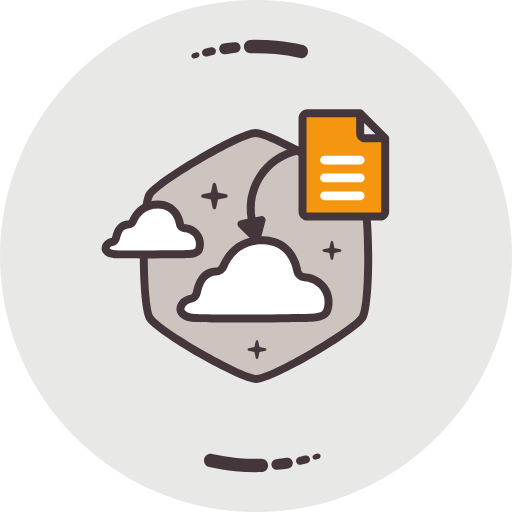
t = 0.00 s
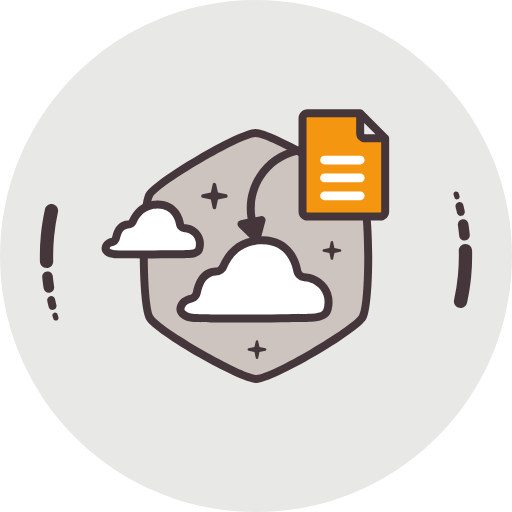
t = 0.50 s
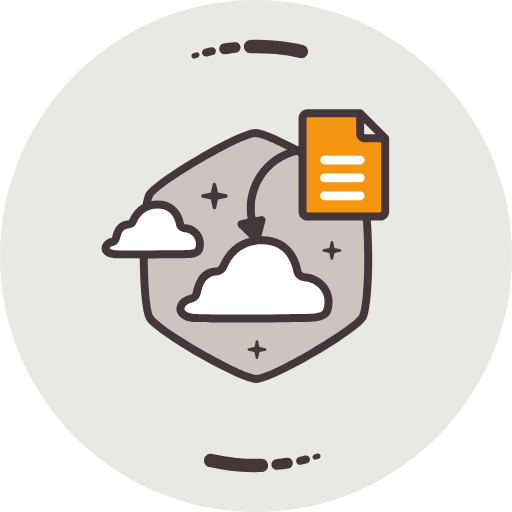
t = 1.00 s
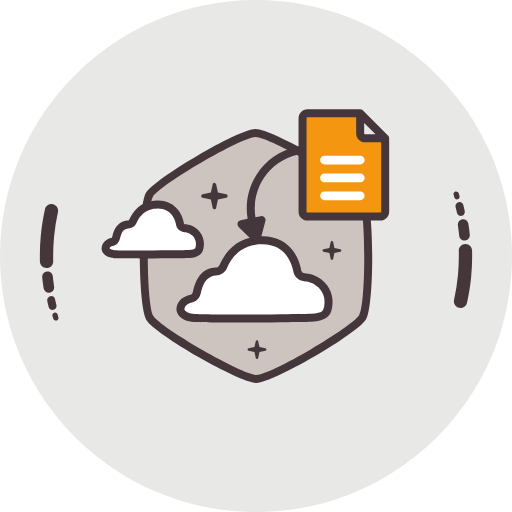
t = 1.50 s

The animated SVG that drew these frames (rendered in a browser with its animation timeline set to each time). Animation: 1 SMIL element (animateTransform=1); one cycle of 2.00 s, repeats indefinitely.

<svg xmlns="http://www.w3.org/2000/svg" viewBox="0 0 400 400.00001" height="400"><g transform="translate(0,-652.36216)"><g style="fill-rule:evenodd"><path d="m200 652.3622c110.45689 0 200 89.54311 200 200 0 110.4569-89.54311 200-200 200-110.4569 0-200-89.5431-200-200 0-110.45689 89.5431-200 200-200" style="fill:#e8e9e7"/><path d="m282.97142 804.00877c6.00585 9.93085 6.3971 85.12226.39 96.03228-5.59876 10.16586-70.52056 48.10052-82.97267 48.35302-11.60211.23542-76.91599-37.02133-83.36017-47.67843-6.00585-9.93086-6.39668-85.12226-.38959-96.03229 5.59835-10.16585 70.52015-48.10051 82.97226-48.35343 11.6021-.235 76.91599 37.02174 83.36017 47.67885" style="fill:#cdc4c0"/></g><path d="m285.64434 802.39793c3.30251 5.46001 5.05168 27.53173 5.14001 49.4776.0875 21.76297-1.44208 43.76926-4.68876 49.66677-3.08625 5.60168-21.32712 18.15838-40.28883 29.20756-18.78879 10.94753-38.608 20.61963-45.35676 20.75671-6.40293.12875-26.39047-9.38502-45.4276-20.27379-18.88462-10.80127-37.17549-23.13171-40.66675-28.90631-3.30209-5.46043-5.05167-27.53172-5.14001-49.4776-.0875-21.76296 1.44209-43.76926 4.68876-49.66677 3.08626-5.60209 21.32755-18.15837 40.28884-29.20756 18.7892-10.94752 38.60799-20.61963 45.35676-20.75671 6.40293-.12875 26.39047 9.38502 45.42759 20.27379 18.88462 10.80127 37.17549 23.13172 40.66675 28.90631m-1.08417 49.50135c-.085-21.01212-1.53792-41.77592-4.26167-46.27926-2.92793-4.84126-20.28421-16.33712-38.42008-26.70964-18.25504-10.44085-36.96633-19.57337-42.20551-19.46795-5.65501.11458-24.29296 9.40252-42.35467 19.92754-18.15712 10.58044-35.41299 22.21754-37.94508 26.81464-2.73667 4.97126-4.01709 25.75255-3.93334 46.64051.0854 21.01171 1.53792 41.77592 4.26168 46.27926 2.92792 4.84126 20.28421 16.33712 38.42008 26.70964 18.25504 10.44086 36.96632 19.57296 42.2055 19.46796 5.65543-.11459 24.29297-9.40252 42.35467-19.92754 18.15712-10.58044 35.41299-22.21755 37.94508-26.81464 2.73667-4.97126 4.01709-25.75297 3.93334-46.64052" style="fill:#45363b"/><g><path d="m183.54955 847.57386c3.46417-3.04126 7.80251-5.42335 13.16586-6.65293.69083-.16209 1.54833-.3225 2.58542-.47375.87417-.13459 1.77167-.23875 2.68917-.31417 24.78547-1.98292 29.55631 20.05504 30.0934 23.0763.29208 3.07084 2.70125 5.56209 5.78626 5.77584 1.61959.11084 3.20667.4075 4.73751.86209 1.56125.45958 3.00126 1.07 4.30292 1.7975 3.23501 1.82501 5.87002 4.48709 7.58127 7.70793 1.61459 3.04959 2.41667 6.65335 2.12376 10.59128-.29876 4.02376-1.33126 6.51459-3.08501 7.92043-2.09417 1.6725-5.52876 2.46959-10.14461 2.80751-3.045.22291-28.88756.47-52.54135.50666-17.72587.0329-34.25466-.0546-39.05342-.35208-2.48959-.15458-4.67959-.70167-6.46293-1.5625-1.55917-.75376-2.77667-1.73501-3.53834-2.85126-.58125-.85417-.87792-1.825-.81875-2.86417.045-.75709.25625-1.57917.65333-2.45667.65292-1.43751 1.56376-2.47084 2.56168-3.22334 1.42542-1.07001 3.09334-1.65709 4.50959-1.97709 2.47792-.41209 4.56501-2.35876 5.09418-5.04585 1.20916-5.99626 3.27959-9.89418 5.68667-12.35877 2.77709-2.84542 6.15002-3.82001 9.03669-3.97834 2.44834.0592 4.81084-1.38042 5.86209-3.83584 2.04418-4.79543 5.03002-9.44211 9.17461-13.07878l-.0129-.0142.0129-.006z" style="fill:#fff;fill-rule:evenodd"/><path d="m181.65621 845.0926c1.94417-1.68542 4.13376-3.18459 6.58585-4.42209 2.34333-1.18458 4.93001-2.13542 7.7671-2.78625l-.0001-.003c.32-.0742.77-.16625 1.33458-.27042.54917-.10042 1.05375-.18667 1.49417-.25042v-.002c.44042-.0658.9175-.13083 1.43875-.19125.50042-.0579.99292-.1075 1.47042-.14625 13.71128-1.09625 21.95797 4.53876 26.84881 10.86961 4.80584 6.21959 6.26918 13.11961 6.5646 14.78169.0233.13459.0375.26917.0437.4025.10625.74167.44875 1.41042.94708 1.90876.50667.50542 1.18126.83875 1.92751.88917.89417.0604 1.80708.17833 2.72834.34625l.10291.0213c.9.16541 1.76084.37458 2.57709.61667.89542.26208 1.74584.56583 2.54292.89875.84584.35208 1.65001.74542 2.40834 1.16917 1.87209 1.055 3.58001 2.36458 5.06793 3.87875 1.4825 1.50709 2.7475 3.21959 3.74292 5.09668.95334 1.79876 1.66542 3.78043 2.09167 5.90668v.002l.0133-.002c.40125 2.00667.53958 4.14084.37416 6.36835-.17333 2.335-.57625 4.26876-1.20458 5.85834-.71584 1.80959-1.73625 3.20668-3.05209 4.25918-1.40917 1.12542-3.17376 1.93334-5.27376 2.48959-1.90126.50541-4.10418.81958-6.59168 1.00167-1.49376.10875-8.73877.22666-18.60087.32125-9.81502.0933-22.26047.16666-34.16007.18541-9.47836.0175-18.61546.0001-25.79672-.0638-6.37668-.0567-11.22378-.1525-13.44087-.28958-1.40792-.0863-2.75292-.28792-4.01-.59167-1.31792-.3175-2.53209-.7475-3.6221-1.27292-.99125-.47875-1.88875-1.04292-2.66708-1.67042-.83376-.67083-1.54001-1.42292-2.09292-2.23209-.0483-.0708-.0921-.14291-.13459-.21625-.41708-.65208-.73708-1.34625-.94375-2.07042l-.004.0001c-.22667-.7925-.32333-1.63458-.27375-2.5075.0342-.5975.13458-1.20709.29625-1.82001.15375-.58375.36375-1.16833.625-1.74708.4475-.98501.985-1.83667 1.57917-2.56418l.16292-.18416c.555-.64834 1.16208-1.20459 1.79625-1.68209.93584-.705 1.94209-1.24584 2.93167-1.65709l-.002-.005c.93459-.38833 1.88501-.66833 2.76376-.86708l.18333-.0354v-.00083c.60834-.10042 1.17501-.39917 1.62042-.84001.44542-.44166.77459-1.03583.91042-1.72667.0179-.0933.0404-.18416.0662-.27291.6225-3.00459 1.44917-5.53002 2.42001-7.63919 1.15542-2.5125 2.53375-4.48834 4.03251-6.02126 1.56958-1.61 3.29042-2.73792 5.03042-3.50334 2.06084-.90708 4.15959-1.31 6.08002-1.415.11125-.006.22083-.005.32958.0001.56458-.007 1.13167-.18542 1.62167-.50667.5125-.33542.94042-.82667 1.20125-1.43875 1.15292-2.70584 2.58667-5.37043 4.33001-7.85419l.13125-.17375c1.50709-2.12125 3.24292-4.11834 5.22501-5.90168.10042-.11375.21042-.22333.32959-.32375l.13333-.10625zm9.3921 1.14334c-1.9475.9825-3.68626 2.16584-5.22876 3.48876-.0683.0746-.14167.14541-.21958.2125-1.73501 1.5225-3.24918 3.24834-4.55668 5.09084l-.10375.15833c-1.48833 2.12001-2.71334 4.39585-3.69709 6.70627-.77125 1.80209-2.01834 3.23959-3.51834 4.22126-1.50125.98375-3.27292 1.51417-5.09168 1.50917-1.21792.07-2.54542.32833-3.84459.9-1.0725.47125-2.12625 1.16-3.07667 2.13542-1.02542 1.04917-1.99167 2.45084-2.83709 4.29001-.795 1.72417-1.47292 3.80084-1.98667 6.28001l-.0342.215c-.385 1.95459-1.33708 3.65293-2.64459 4.94876-1.33583 1.32376-3.04834 2.22626-4.91126 2.55584-.515.12042-1.08042.29167-1.65708.53167l-.002-.005-.0108.005c-.54792.22667-1.09125.51708-1.57417.87958-.26125.19625-.51625.43001-.75375.70292l-.1075.13834c-.27292.33416-.52084.725-.72375 1.1725-.12875.28583-.22584.54458-.285.77125-.0567.21375-.0908.40875-.10042.57542-.008.14875.0108.30458.0546.45708l-.004.0001.004.0104c.0354.1275.0908.25167.15917.37083l.0675.0958c.20917.30708.49625.60708.84792.89042.40875.32958.90625.63916 1.47167.91208.71.3425 1.50833.62333 2.3775.83375.8825.2125 1.85917.35792 2.91167.42167 2.25459.13917 6.97794.23375 13.1242.28917 7.17543.0638 16.29337.0804 25.74714.0638 11.86044-.0175 24.28921-.0908 34.11007-.18542 9.5921-.0908 16.67753-.20875 18.2117-.32125 2.12584-.15458 3.95209-.40958 5.44376-.80542 1.29459-.3425 2.29834-.77375 2.98001-1.31792.43583-.34875.81125-.90375 1.12417-1.69625.39916-1.01084.66375-2.33876.78917-4.02751.12166-1.63334.0188-3.20334-.27751-4.68418l.0129-.002c-.3-1.49625-.81375-2.915-1.50584-4.22001-.70666-1.3325-1.61-2.55375-2.67083-3.63209-1.06751-1.08667-2.30751-2.035-3.67668-2.80625-.55625-.31042-1.14208-.5975-1.74917-.85042-.6225-.25958-1.2625-.49-1.9075-.67917-.66375-.19583-1.31334-.35667-1.93709-.47333l-.1075-.0179c-.64125-.11667-1.31667-.20208-2.02209-.24917-2.3125-.15958-4.37001-1.16333-5.90543-2.69625-1.4775-1.47792-2.47667-3.45251-2.745-5.63543l-.003-.0188c-.24083-1.35709-1.435-6.99085-5.34334-12.04836-3.82084-4.94418-10.3571-9.33794-21.43004-8.45335-.43917.0354-.85876.0779-1.25084.12292-.37542.0425-.78875.10041-1.21875.16541v-.002l-.0129.002c-.56833.0825-.99458.1525-1.2875.20542-.31292.0579-.65917.13125-1.04167.22083l-.0001-.002-.0104.002c-2.33625.53501-4.45542 1.31251-6.36293 2.27626" style="fill:#45363b"/></g><path d="m240.01841 765.96786c1.71834-.0754 3.17334 1.25792 3.24793 2.97542.0754 1.71834-1.25792 3.17334-2.97668 3.24792-1.21875.0529-2.4425.15709-3.65667.31292-1.23417.15833-2.44709.365-3.62459.62-11.62919 2.51334-21.14546 9.50794-27.12422 18.78212-5.58293 8.66085-8.07877 19.31921-6.32585 30.17257l4.20001-.82792c1.68875-.32959 3.32709.77125 3.65792 2.46.1075.55042.0637 1.09709-.105 1.59459l-3.88959 14.54878c-.44625 1.65834-2.15334 2.64334-3.81126 2.19667-.53625-.14375-1.00167-.41917-1.37125-.78292l-.005.005-11.80044-11.63711c-1.22834-1.205-1.24709-3.17959-.0425-4.40918.47958-.48791 1.08209-.78542 1.70917-.88958l5.34668-1.05334c-2.07501-12.50086.77833-24.78922 7.21335-34.76799 6.83501-10.60169 17.72128-18.60004 31.03214-21.47754 1.38792-.3 2.76876-.53709 4.13626-.71209 1.38667-.17833 2.78626-.2975 4.18959-.35791" style="fill:#45363b"/><g><g style="fill-rule:evenodd"><path d="m300.91479 760.43326l-19.53921-19.54004h-41.20008c-2.10376 0-3.82209 1.71959-3.82209 3.82209v73.05932c0 2.1025 1.71833 3.82209 3.82209 3.82209h56.91845c2.1025 0 3.82084-1.71959 3.82084-3.82209v-57.34137" style="fill:#f59610"/><path d="m281.37558 740.89322v15.71795c0 2.1025 1.71876 3.82209 3.82209 3.82209h15.71837l-19.54046-19.54004" style="fill:#e8e9e7"/></g><path d="m284.50101 748.43574v8.17543c0 .19125.0746.365.19375.49125l.0117.0121c.12625.11917.3.19334.49125.19334h8.1746l-8.87126-8.8721zm-6.25043-4.41751h-38.07508c-.19167 0-.365.0746-.49167.19375l-.0117.0117c-.11791.12542-.19375.29876-.19375.49167v73.05932c0 .19125.0746.365.19375.49125l.0117.0121c.12667.11917.3.19376.49167.19376h56.91845c.18875 0 .365-.0804.49-.20584l.065-.0625c.0888-.11792.14083-.26792.14083-.42875v-54.21636h-12.59211c-1.90375 0-3.63875-.78292-4.89667-2.03834l-.0117-.0121c-1.25584-1.25751-2.03875-2.99251-2.03875-4.89668v-12.59294zm25.78922 16.49545v57.26095c0 1.805-.7025 3.45834-1.84459 4.69626-.0604.0729-.12542.14417-.19375.2125-1.25667 1.25667-2.99542 2.03875-4.90751 2.03875h-56.91845c-1.90417 0-3.63918-.78333-4.8971-2.03875l-.0117-.0117c-1.25542-1.25792-2.03876-2.99292-2.03876-4.89709v-73.05932c0-1.90417.78209-3.63792 2.03876-4.89709l.0117-.0117c1.25792-1.25583 2.99293-2.03875 4.8971-2.03875h41.20008v.003l.0746.0001.0754.002.0746.005.0754.006.0746.008.0746.009.0742.0121.0733.0129.0746.0154.0729.0175.0733.0179.0721.0213.0721.0225.0721.0233.0708.0263.0708.0271.0708.0296.0696.0317.0688.0333.0683.0342.0675.0367.0671.0387.0662.0404.065.0412.065.0438.0638.0458.0625.0475.0612.0496.0617.0508.0592.0517.0587.0546.0579.0567 19.48587 19.48712h.0001l.0271.0271h.0001l.0258.0271h.0001l.0262.0271h.0001l.0517.0567h.0001l.025.0283h.00084l.025.0283h.0001l.0979.11834h.0001l.0696.0921h.0001l.0663.0958h.0001l.0838.12959h.0001l.0188.0333h.0001l.0379.0671h.00083l.0179.0342h.0001l.0354.0688h.0001l.0163.0354h.0001l.065.14167h.0001l.0142.0354h.0001l.0142.0367h.0001l.0412.11h.0001l.0117.0375h.0001l.0117.0367h.0001l.0342.11333h.0001l.02.0771h.0001l.001.0387h.0001l.008.0392h.0001l.0167.0779h.0001l.007.0387h.0001l.006.0404h.0001l.006.0387h.0001l.006.0404h.0001l.005.04h.0001l.003.04h.0001l.005.0404h.0001l.002.04h.0001l.003.0412h.0001l.002.0404h.0001l.00083.0412h.0001l.0001.0412h.0001l.0001.0412h.0001v.0417h.00084v.0412l.0001.0412-.0001.0804z" style="fill:#45363b"/><g style="fill:#fff;fill-rule:evenodd"><path d="m253.50761 773.99454h27.92964c1.88042 0 3.41792 1.53792 3.41792 3.41834 0 1.88042-1.5375 3.41792-3.41792 3.41792h-27.92964c-1.88042 0-3.41793-1.5375-3.41793-3.41792 0-1.88042 1.53751-3.41834 3.41793-3.41834"/><path d="m253.50761 787.95082h27.92964c1.88042 0 3.41792 1.5375 3.41792 3.41792 0 1.88042-1.5375 3.41793-3.41792 3.41793h-27.92964c-1.88042 0-3.41793-1.53751-3.41793-3.41793 0-1.88042 1.53751-3.41792 3.41793-3.41792"/><path d="m253.50761 801.90668h27.92964c1.88042 0 3.41792 1.5375 3.41792 3.41792 0 1.88043-1.5375 3.41835-3.41792 3.41835h-27.92964c-1.88042 0-3.41793-1.53792-3.41793-3.41835 0-1.88042 1.53751-3.41792 3.41793-3.41792"/></g></g><g><path d="m109.60898 816.99046c2.20625-1.93709 4.97001-3.45459 8.3871-4.23792.43917-.1025.98625-.20542 1.64625-.30209.5575-.085 1.12917-.15125 1.71375-.19958 15.7892-1.26292 18.82671 12.77461 19.16921 14.70003.18667 1.95584 1.72125 3.54292 3.68626 3.67876 1.0325.0713 2.0425.26 3.01792.54958.99459.29292 1.91209.68125 2.74126 1.14542 2.06 1.16209 3.73959 2.85834 4.82834 4.91001 1.02875 1.94167 1.54042 4.23793 1.35375 6.74626-.19041 2.56293-.84833 4.15043-1.96542 5.04585-1.33333 1.06542-3.52209 1.57334-6.46209 1.78834-1.93917.14166-18.40254.29875-33.47007.32208-11.29128.0213-21.819632-.0342-24.877555-.22417-1.585003-.0979-2.980006-.44666-4.116258-.99458-.993336-.48084-1.769171-1.10542-2.254588-1.81667-.369584-.54417-.558752-1.16334-.520835-1.82459.02833-.48208.162917-1.00625.415834-1.565.415835-.91542.995419-1.57459 1.632087-2.05292.907085-.68251 1.970004-1.05584 2.872506-1.26001 1.57792-.2625 2.907923-1.5025 3.24459-3.21375.770002-3.82001 2.089171-6.30252 3.623758-7.87335 1.76792-1.81167 3.916258-2.43293 5.755431-2.53334 1.56.0375 3.065-.88 3.73459-2.44376 1.30167-3.05459 3.20417-6.01418 5.84418-8.33168l-.008-.001.008-.003z" style="fill:#fff;fill-rule:evenodd"/><path d="m107.65314 814.56462c1.30959-1.13625 2.78709-2.14875 4.43626-2.98125 1.57084-.79625 3.30334-1.43251 5.20001-1.86751l-.00083-.002c.19583-.0462.50083-.1075.90708-.18208.39209-.0721.725-.12875.9825-.16625v-.003c.28334-.0425.60375-.0862.95667-.12625.3625-.0417.68292-.0746.965-.0983l.11709-.007c9.15127-.69792 14.68461 3.10292 17.98087 7.37001 3.22334 4.17168 4.20626 8.79836 4.40334 9.91211.0212.11917.0342.23833.0412.35667.04.19833.13833.37541.27167.50916.13583.13584.31417.22542.50542.23834.58833.0404 1.20958.12166 1.85458.2375l.0117.002v-.002c.63292.11583 1.2425.26208 1.8225.43333.61667.18209 1.19751.3875 1.73626.61292.57875.24125 1.1325.51167 1.65208.80209.0854.0475.16792.0992.24584.15375 1.20375.7075 2.29125 1.55167 3.23625 2.51208 1.02876 1.04542 1.90043 2.22501 2.57834 3.50084l.0946.19375c.62 1.20917 1.08292 2.51334 1.35708 3.88585.02.10041.0354.20083.045.3.23709 1.30958.31292 2.66792.21125 4.05126l-.0001.0117h.0001c-.11916 1.60376-.40166 2.94667-.84333 4.06418l-.0779.17958c-.53042 1.26375-1.26833 2.25001-2.20417 2.99876l-.0142.0104.003.003c-1.01458.81042-2.27708 1.38917-3.77584 1.78584-1.285.34125-2.75792.55292-4.40667.67334-.94501.0683-5.60335.14416-11.94919.20541-6.24585.0592-14.16628.105-21.74088.11709-6.04127.0117-11.86628.0001-16.440871-.0404-4.103341-.0367-7.215431-.0979-8.619601-.18417-.961669-.0592-1.887504-.19958-2.754589-.40875l-.129583-.0342c-.880002-.22083-1.687921-.51-2.403755-.85625-.708752-.3425-1.352503-.74875-1.915838-1.20125-.620001-.49833-1.146669-1.05917-1.558753-1.66542-.05208-.0754-.09958-.15333-.144167-.23125-.312084-.49958-.548334-1.02042-.700418-1.55334-.177084-.62375-.252917-1.2825-.213751-1.96875.02583-.46542.101251-.93542.224168-1.3975l.04958-.1675c.1075-.37459.244584-.74667.410001-1.11042.320001-.70625.717918-1.32959 1.160836-1.87417.440834-.54084.932085-.99917 1.448336-1.38667.692085-.52084 1.411253-.91084 2.108338-1.20001.656668-.27166 1.327502-.46875 1.947504-.60958l.17125-.0329v-.004c.161667-.0258.311667-.10625.427501-.22083.12875-.1275.225417-.30583.265834-.515.01875-.0967.0425-.1925.06958-.28584.412084-1.965.960419-3.62209 1.59792-5.01126.793752-1.72333 1.747087-3.08625 2.786256-4.15042 1.112919-1.13875 2.330422-1.93834 3.558757-2.47917 1.44792-.63667 2.92334-.9225 4.272093-.99459.09667-.005.193746-.006.289166-.00083.13125-.001.26833-.0579.39125-.13834.1475-.0971.27167-.23875.34459-.41208.75625-1.77542 1.70792-3.53876 2.8725-5.20043l.006-.008-.006-.004c1.00875-1.43709 2.19126-2.80251 3.55876-4.03709.0696-.0742.14417-.14625.22208-.21459l.10292-.0863zm7.24251 2.58418c-1.14125.575-2.16292 1.26708-3.0675 2.03833l-.16875.15959c-1.05.92125-1.97709 1.99-2.78751 3.14417l-.006-.004c-.88959 1.27-1.63 2.65167-2.23376 4.06793-.58333 1.36416-1.52833 2.45208-2.66208 3.195-1.12792.73667-2.45918 1.13834-3.82793 1.14334-.643751.04-1.344169.17833-2.02917.47917-.559585.24708-1.111252.60625-1.605003 1.11166-.567085.58001-1.107919 1.37001-1.590837 2.41876-.464168 1.00875-.864585 2.22292-1.169586 3.66876l-.03292.21125c-.288334 1.475-1.01 2.75792-1.999588 3.73709-1.018335 1.00958-2.318755 1.695-3.735841 1.94417-.250417.0625-.526668.15-.811252.26667-.285.11833-.555418.25875-.766668.41833-.119167.0896-.24.20292-.349584.3375-.1075.1325-.2125.30125-.305834.50709-.0425.0942-.07708.17708-.09958.24541l-.02.0804-.01625.0637c.06958.0933.166251.19.285834.28458.192501.15459.435835.30584.720418.44292.358751.1725.752085.31792 1.16792.42542l.120416.0258c.495001.11917 1.051253.20209 1.656254.23875 1.442086.0883 4.428759.14875 8.302934.18417 4.568347.04 10.375017.0508 16.391287.04 7.53543-.0104 15.43961-.0567 21.69129-.11708 6.07543-.0575 10.57419-.13334 11.55919-.20542 1.28875-.0933 2.38459-.24542 3.25876-.47709.66125-.17458 1.16333-.38625 1.48209-.64l.0001.002c.11333-.0967.22083-.25959.32375-.49375l.0412-.11084c.21375-.53958.35666-1.27792.4275-2.23334h.0001c.0625-.87041.0263-1.68542-.1025-2.43542-.0237-.0792-.0417-.16083-.0579-.24333-.16292-.815-.42667-1.57-.7725-2.25251l-.0675-.11916c-.4075-.76667-.91625-1.46126-1.50584-2.06001-.56917-.57875-1.20708-1.08167-1.89792-1.49417l-.1925-.0992c-.31667-.17709-.65083-.34-.99333-.48292-.36626-.15375-.73584-.28584-1.10084-.39334-.405-.11916-.80334-.2175-1.18709-.28708v-.0001c-.34583-.0613-.73458-.10958-1.15958-.13917-1.75751-.12041-3.32043-.88375-4.48376-2.04583-1.09709-1.09251-1.84125-2.55251-2.06084-4.1621l-.001-.0462c-.14292-.80875-.8575-4.17042-3.18168-7.17876-2.23125-2.88751-6.06751-5.45085-12.59794-4.95126l-.0579.005c-.30209.0246-.56334.0508-.76876.0742-.21625.025-.46416.0592-.73708.10041v-.002l-.0129.002c-.3825.0558-.63792.0971-.77583.12167-.15709.0283-.36167.0733-.61417.1325l-.0001-.002-.0108.002c-1.39584.31875-2.66084.78292-3.79585 1.35709" style="fill:#45363b"/></g><g style="fill:#45363b"><path d="m170.26119 802.79252l6.49834 1.42083c.73792.15917 1.20709.88709 1.04751 1.62376-.11792.54708-.54667.945-1.06167 1.05125l-6.48418 1.4175-1.42126 6.49835c-.15916.73833-.88667 1.20583-1.62375 1.0475-.54583-.11792-.945-.54667-1.05-1.06167l-1.41876-6.48418-6.49834-1.42084c-.73792-.15958-1.20584-.88708-1.0475-1.62417.11791-.54541.54666-.945 1.06166-1.05l6.48418-1.41833 1.42084-6.49877c.15958-.73792.88709-1.20708 1.62417-1.0475.54709.11833.945.54709 1.05125 1.06167l1.41751 6.4846"/><path d="m202.71875 923.49777l4.62293 1.01083c.52458.1125.8575.62959.74417 1.15542-.0837.38708-.38875.67084-.75459.74625l-4.61251 1.00875-1.00958 4.62168c-.11334.52459-.63084.8575-1.155.74542-.38876-.0842-.67209-.39-.74792-.755l-1.0075-4.6121-4.62293-1.01083c-.52417-.11375-.8575-.63084-.74375-1.15542.0837-.38833.38833-.67208.75458-.74625l4.6121-1.00875 1.01-4.62168c.11333-.52542.63083-.85875 1.155-.74542.38875.0842.67208.38875.7475.755l1.0075 4.6121"/><path d="m261.26512 846.07886l4.62293 1.01083c.52417.11208.8575.62959.74417 1.155-.0842.3875-.38875.67084-.755.74667l-4.6121 1.00875-1.01 4.62168c-.11333.52417-.63042.8575-1.155.745-.38875-.0838-.67208-.38958-.7475-.75458l-1.0075-4.6121-4.62293-1.01125c-.52458-.11333-.8575-.63083-.74417-1.155.0838-.38875.38875-.67209.75459-.74667l4.61251-1.00833 1.00958-4.62168c.11375-.52583.63084-.85875 1.15542-.74542.38834.0838.67209.38875.7475.75459l1.0075 4.61251"/></g></g><path id="0" d="m152.24155 45.617487c-1.09591.336612-2.25851-.279315-2.59514-1.375122-.33669-1.0955.27932-2.258091 1.37504-2.594729l1.06546-.326296.0733-.02221 1.01263-.301731c1.0983-.326288 2.25543.29898 2.58168 1.397308.32636 1.09829-.29905 2.255435-1.3973 2.581708l-1.01951.303536-.0309.01092-1.06545.326292zm51.89009 312.80941c2.86844-.0657 5.24847 2.20659 5.31462 5.07514.0657 2.86848-2.2066 5.24853-5.07511 5.31421-6.91866.17927-13.79434-.0587-20.57781-.71244-6.84857-.66041-13.64619-1.7355-20.34692-3.22061-2.80765-.62247-4.58041-3.40465-3.95793-6.21265.62247-2.80769 3.40498-4.5804 6.21268-3.95794 6.31912 1.40092 12.69912 2.41161 19.09761 3.02883 6.46145.622 12.92282.85172 19.33283.68563zm19.84106-.71374c2.26619-.34435 4.38464 1.21534 4.72943 3.48152.34439 2.26577-1.21523 4.38424-3.48146 4.72899-1.73529.26366-3.17683.46896-4.2905.60831-1.26282.1582-2.69828.31853-4.3038.47815-2.28558.2201-4.31868-1.45333-4.53912-3.73941-.22002-2.28559 1.45365-4.31816 3.73934-4.53868 1.18861-.11757 2.54937-.2743 4.06877-.46497 1.67738-.21022 3.02991-.39484 4.07736-.55393zm14.34744-1.79124c1.67089-.41019 3.35882.61398 3.7686 2.28477.41016 1.67085-.61406 3.35879-2.28483 3.76853-1.07966.2652-1.85797.45319-2.35394.56688-.3431.079-1.15068.25537-2.37341.51816-1.68027.35817-3.33573-.71431-3.69398-2.39411-.35828-1.67986.71424-3.33532 2.39414-3.694.32597-.0691 1.07181-.24026 2.27132-.51617 1.04663-.24126 1.8165-.42243 2.27211-.53379zm9.43861-1.53945c1.0959-.33663 2.25849.27926 2.59515 1.37507.33671 1.09551-.27935 2.25851-1.37508 2.59473l-1.06542.32636-.0738.0215-1.01267.30174c-1.09843.32669-2.25539-.29905-2.58169-1.39728-.32635-1.09829.2989-2.25499 1.39727-2.5817l1.0195-.30358.0309-.0105 1.06542-.32621zm-51.89002-312.80944c-2.86852.06572-5.24895-2.206702-5.31466-5.075198-.0658-2.868051 2.2066-5.248498 5.07508-5.314185 6.91866-.179283 13.79427.0591 20.57783.712405 6.84854.66044 13.64617 1.735575 20.34686 3.221 2.80763.622427 4.58043 3.404625 3.95789 6.21269-.62246 2.807655-3.40497 4.58037-6.21268 3.957926-6.31907-1.400926-12.69907-2.411615-19.09756-3.02902-6.46143-.622011-12.92279-.85179-19.33276-.685636zm-19.84114.713786c-2.26614.344361-4.38467-1.215308-4.72952-3.48117-.3443-2.266189 1.21537-4.384672 3.48156-4.729424 1.73527-.263612 3.17685-.468965 4.29038-.607898 1.26295-.158292 2.69844-.318926 4.3039-.478555 2.2856-.220066 4.3186 1.453746 4.53871 3.739337.22051 2.28566-1.45332 4.318627-3.73891 4.538758-1.18867.11759-2.54941.274301-4.06876.464935-1.67737.210246-3.02987.395258-4.0774.553987zm-14.3474 1.791279c-1.67091.410132-3.35892-.613626-3.76868-2.284431-.41018-1.67088.61366-3.359335 2.28454-3.769077 1.08004-.264973 1.85835-.453113 2.35429-.566748.34273-.07895 1.1501-.255371 2.37344-.518167 1.67984-.358304 3.33572.7143 3.69392 2.394212.35827 1.679826-.7143 3.335689-2.39412 3.693982-.32602.069-1.07194.239882-2.27135.516068-1.04662.241298-1.81665.422687-2.27202.534182" style="fill:#45363b"><animateTransform attributeName="transform" attributeType="XML" type="rotate" from="0 200 200" to="360 200 200" dur="2s" repeatCount="indefinite"/></path></svg>